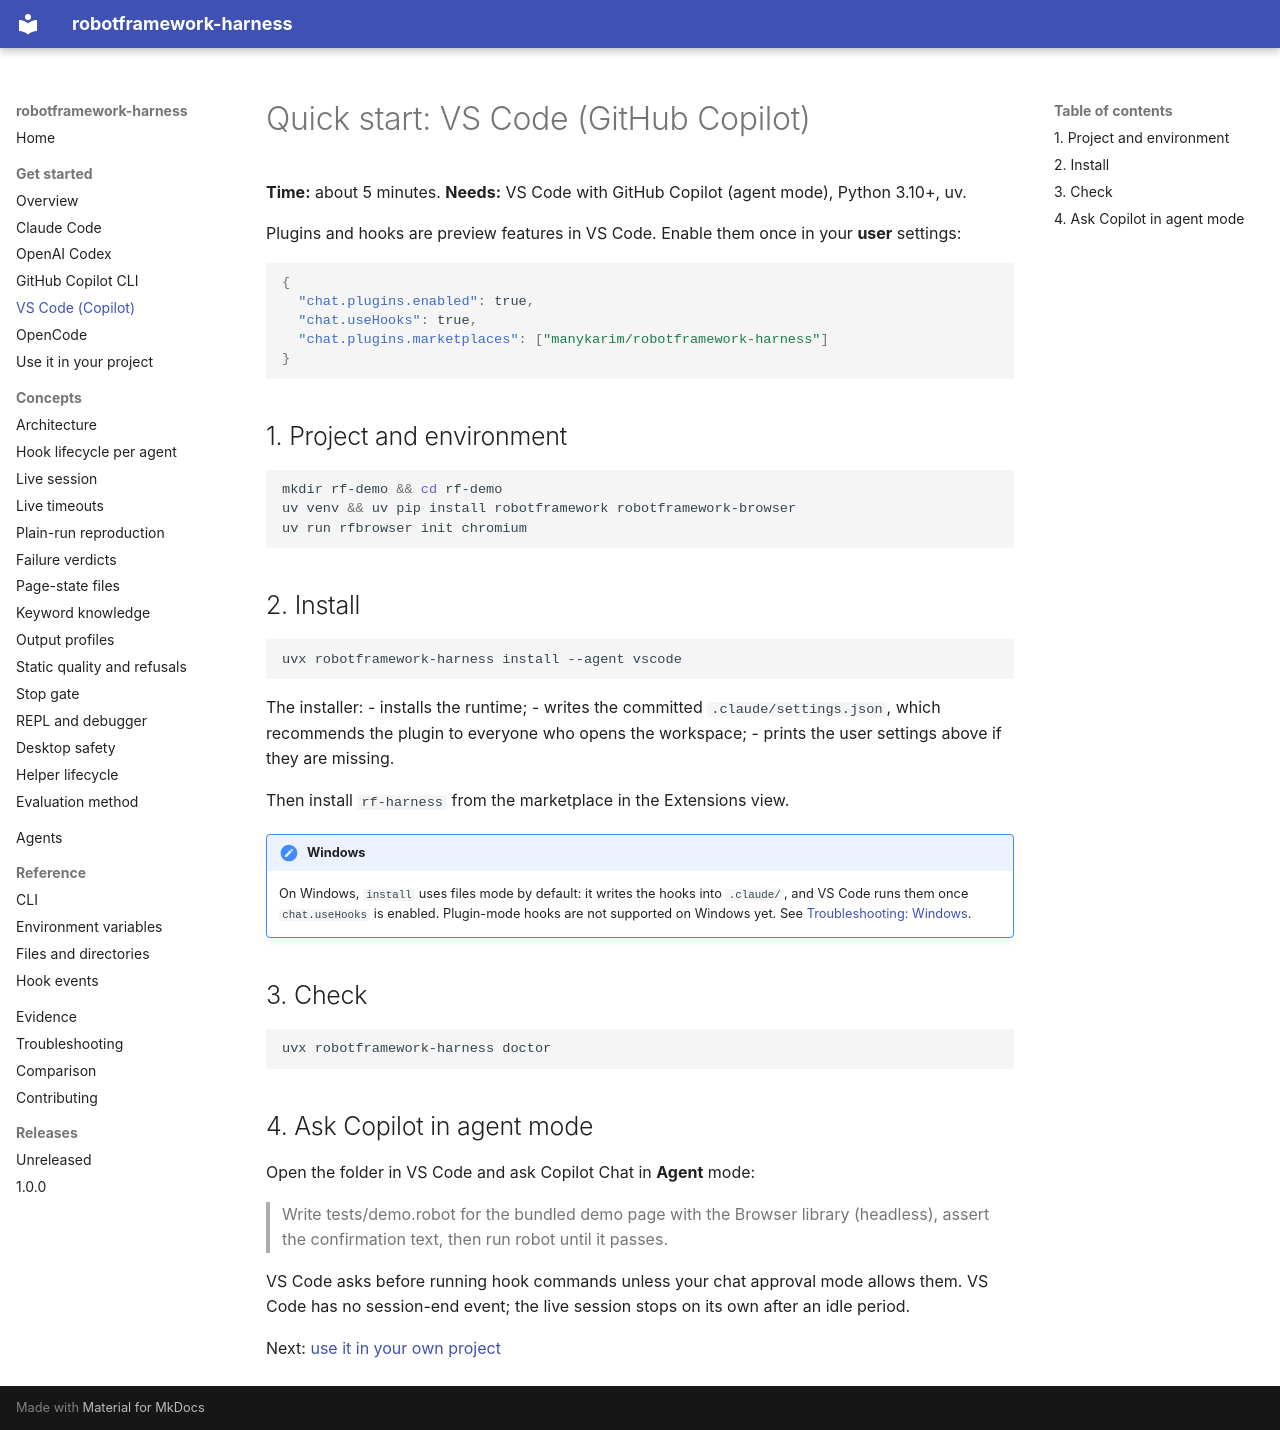

repository: manykarim/robotframework-harness · page: get-started/vscode/index.html · generator: mkdocs

# Quick start: VS Code (GitHub Copilot)

**Time:** about 5 minutes. **Needs:** VS Code with GitHub Copilot (agent mode), Python 3.10+, uv.

Plugins and hooks are preview features in VS Code. Enable them once in your **user** settings:

```json
{
  "chat.plugins.enabled": true,
  "chat.useHooks": true,
  "chat.plugins.marketplaces": ["manykarim/robotframework-harness"]
}
```

## 1. Project and environment

```bash
mkdir rf-demo && cd rf-demo
uv venv && uv pip install robotframework robotframework-browser
uv run rfbrowser init chromium
```

## 2. Install

```bash
uvx robotframework-harness install --agent vscode
```

The installer:
- installs the runtime;
- writes the committed `.claude/settings.json`, which recommends the plugin to everyone who opens the workspace;
- prints the user settings above if they are missing.

Then install `rf-harness` from the marketplace in the Extensions view.

!!! note "Windows"
    On Windows, `install` uses files mode by default: it writes the hooks into `.claude/`, and VS Code runs them once
    `chat.useHooks` is enabled. Plugin-mode hooks are not supported on Windows yet. See
    [Troubleshooting: Windows](../troubleshooting.md#windows).

## 3. Check

```bash
uvx robotframework-harness doctor
```

## 4. Ask Copilot in agent mode

Open the folder in VS Code and ask Copilot Chat in **Agent** mode:

> Write tests/demo.robot for the bundled demo page with the Browser library (headless), assert the confirmation text,
> then run robot until it passes.

VS Code asks before running hook commands unless your chat approval mode allows them. VS Code has no session-end
event; the live session stops on its own after an idle period.

Next: [use it in your own project](your-project.md)
